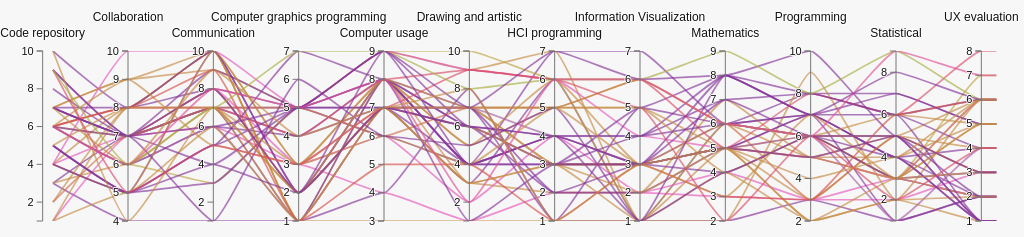
D3 v3 page, settled after 360 driven frames (6 s of simulated time); the page loaded 1 data file(s).


// ── parallel.js
// Parallel Coordinates
// Copyright (c) 2012, Kai Chang
// Released under the BSD License: http://opensource.org/licenses/BSD-3-Clause

var width = document.body.clientWidth,
    height = d3.max([document.body.clientHeight-540, 240]);

var m = [60, 0, 10, 0],
    w = width - m[1] - m[3],
    h = height - m[0] - m[2],
    xscale = d3.scale.ordinal().rangePoints([0, w], 1),
    yscale = {},
    dragging = {},
    line = d3.svg.line(),
    axis = d3.svg.axis().orient("left").ticks(1+height/50),
    data,
    foreground,
    background,
    highlighted,
    dimensions,                           
    legend,
    render_speed = 50,
    brush_count = 0,
    excluded_groups = [];

var colors = {
"Computer Science": [288,50,40],
"Computer Science, Human-Computer Interaction": [303,30,50],
"Computer Science, Media Technology":[317,74,62],
"Finance":[332,71,60],
"Human-Computer Interaction": [348,66,58],
"Information Systems":[3,62,56],
"Media Management":[18,58,54],
"Media Technology":[33,53,52],
"Not sure what to put":[48,49,50],
"Transport Science":[63,45,47]
};

// Scale chart and canvas height
d3.select("#chart")
    .style("height", (h + m[0] + m[2]) + "px")

d3.selectAll("canvas")
    .attr("width", w)
    .attr("height", h)
    .style("padding", m.join("px ") + "px");


// Foreground canvas for primary view
foreground = document.getElementById('foreground').getContext('2d');
foreground.globalCompositeOperation = "destination-over";
foreground.strokeStyle = "rgba(0,100,160,0.1)";
foreground.lineWidth = 1.7;
foreground.fillText("Loading...",w/2,h/2);

// Highlight canvas for temporary interactions
highlighted = document.getElementById('highlight').getContext('2d');
highlighted.strokeStyle = "rgba(0,100,160,1)";
highlighted.lineWidth = 4;

// Background canvas
background = document.getElementById('background').getContext('2d');
background.strokeStyle = "rgba(0,100,160,0.1)";
background.lineWidth = 1.7;

// SVG for ticks, labels, and interactions
var svg = d3.select("svg")
    .attr("width", w + m[1] + m[3])
    .attr("height", h + m[0] + m[2])
  .append("svg:g")
    .attr("transform", "translate(" + m[3] + "," + m[0] + ")");

// Load the data and visualization
d3.csv("Responses_Quantitative+Qualitative.csv", function(raw_data) {
  // Convert quantitative scales to floats
 // console.log(raw_data)
  data = raw_data.map(function(d) {
    for (var k in d) {
      if (!_.isNaN(raw_data[0][k] - 0) && k != 'Alias') {
        d[k] = parseFloat(d[k]) || 0;
      }
    };
    return d;
  });

  // Extract the list of numerical dimensions and create a scale for each.
  xscale.domain(dimensions = d3.keys(data[0]).filter(function(k) {
    return (_.isNumber(data[0][k])) && (yscale[k] = d3.scale.linear()
      .domain(d3.extent(data, function(d) { return +d[k]; }))
      .range([h, 0]));
  }).sort());

  // Add a group element for each dimension.
  var g = svg.selectAll(".dimension")
      .data(dimensions)
    .enter().append("svg:g")
      .attr("class", "dimension")
      .attr("transform", function(d) { return "translate(" + xscale(d) + ")"; })
      .call(d3.behavior.drag()
        .on("dragstart", function(d) {
          dragging[d] = this.__origin__ = xscale(d);
          this.__dragged__ = false;
          d3.select("#foreground").style("opacity", "0.35");
        })
        .on("drag", function(d) {
          dragging[d] = Math.min(w, Math.max(0, this.__origin__ += d3.event.dx));
          dimensions.sort(function(a, b) { return position(a) - position(b); });
          xscale.domain(dimensions);
          g.attr("transform", function(d) { return "translate(" + position(d) + ")"; });
          brush_count++;
          this.__dragged__ = true;

          // Feedback for axis deletion if dropped
          if (dragging[d] < 12 || dragging[d] > w-12) {
            d3.select(this).select(".background").style("fill", "#b00");
          } else {
            d3.select(this).select(".background").style("fill", null);
          }
        })
        .on("dragend", function(d) {
          if (!this.__dragged__) {
            // no movement, invert axis
            var extent = invert_axis(d);

          } else {
            // reorder axes
            d3.select(this).transition().attr("transform", "translate(" + xscale(d) + ")");

            var extent = yscale[d].brush.extent();
          }

          // remove axis if dragged all the way left
          if (dragging[d] < 12 || dragging[d] > w-12) {
            remove_axis(d,g);
          }

          // TODO required to avoid a bug
          xscale.domain(dimensions);
          update_ticks(d, extent);

          // rerender
          d3.select("#foreground").style("opacity", null);
          brush();
          delete this.__dragged__;
          delete this.__origin__;
          delete dragging[d];
        }))

  // Add an axis and title.
  g.append("svg:g")
      .attr("class", "axis")
      .attr("transform", "translate(0,0)")
      .each(function(d) { d3.select(this).call(axis.scale(yscale[d])); })
    .append("svg:text")
      .attr("text-anchor", "middle")
      .attr("y", function(d,i) { return i%2 == 0 ? -14 : -30 } )
      .attr("x", 0)
      .attr("class", "label")
      .text(String)
      .append("title")
        .text("Click to invert. Drag to reorder");

  // Add and store a brush for each axis.
  g.append("svg:g")
      .attr("class", "brush")
      .each(function(d) { d3.select(this).call(yscale[d].brush = d3.svg.brush().y(yscale[d]).on("brush", brush)); })
    .selectAll("rect")
      .style("visibility", null)
      .attr("x", -23)
      .attr("width", 36)
      .append("title")
        .text("Drag up or down to brush along this axis");

  g.selectAll(".extent")
      .append("title")
        .text("Drag or resize this filter");


  legend = create_legend(colors,brush);

  // Render full foreground
  brush();

});

// copy one canvas to another, grayscale
function gray_copy(source, target) {
  var pixels = source.getImageData(0,0,w,h);
  target.putImageData(grayscale(pixels),0,0);
}

// http://www.html5rocks.com/en/tutorials/canvas/imagefilters/
function grayscale(pixels, args) {
  var d = pixels.data;
  for (var i=0; i<d.length; i+=4) {
    var r = d[i];
    var g = d[i+1];
    var b = d[i+2];
    // CIE luminance for the RGB
    // The human eye is bad at seeing red and blue, so we de-emphasize them.
    var v = 0.2126*r + 0.7152*g + 0.0722*b;
    d[i] = d[i+1] = d[i+2] = v
  }
  return pixels;
};

function create_legend(colors,brush) {
  // create legend
  var legend_data = d3.select("#legend")
    .html("")
    .selectAll(".row")
    .data( _.keys(colors).sort() )

  // filter by group
  var legend = legend_data
    .enter().append("div")
      .attr("title", "Hide group")
      .on("click", function(d) { 
        // toggle food group
        if (_.contains(excluded_groups, d)) {
          d3.select(this).attr("title", "Hide group")
          excluded_groups = _.difference(excluded_groups,[d]);
          brush();
        } else {
          d3.select(this).attr("title", "Show group")
          excluded_groups.push(d);
          brush();
        }
      });

  legend
    .append("span")
    .style("background", function(d,i) { return color(d,0.85)})
    .attr("class", "color-bar");

  legend
    .append("span")
    .attr("class", "tally")
    .text(function(d,i) { return 0});  

  legend
    .append("span")
    .text(function(d,i) { return " " + d});  

  return legend;
}

// render polylines i to i+render_speed 
function render_range(selection, i, max, opacity) {
  selection.slice(i,max).forEach(function(d) {
    path(d, foreground, color(d.Major,opacity));
  });
};

// simple data table
function data_table(sample) {
  // sort by first column
  var sample = sample.sort(function(a,b) {
    var col = d3.keys(a)[0];
    return a[col] < b[col] ? -1 : 1;
  });

  var table = d3.select("#food-list")
    .html("")
    .selectAll(".row")
      .data(sample)
    .enter().append("div")
      .on("mouseover", highlight)
      .on("mouseout", unhighlight)
      .on("click", expectations)
      ;

  table
    .append("span")
      .attr("class", "color-block")
      .style("background", function(d) { return color(d.Major,0.85) })

  table
    .append("span")
      .text(function(d) { return d.Alias; })
}

function expectations(d) {
  var span = d3.select("#expectations")
  span.select("span").remove();
  span
    .append("span")
    .text(d.Expectations)
 // console.log(d.Expectations)
}

// Adjusts rendering speed 
function optimize(timer) {
  var delta = (new Date()).getTime() - timer;
  render_speed = Math.max(Math.ceil(render_speed * 30 / delta), 8);
  render_speed = Math.min(render_speed, 300);
  return (new Date()).getTime();
}

// Feedback on rendering progress
function render_stats(i,n,render_speed) {
  d3.select("#rendered-count").text(i);
  d3.select("#rendered-bar")
    .style("width", (100*i/n) + "%");
  d3.select("#render-speed").text(render_speed);
}

// Feedback on selection
function selection_stats(opacity, n, total) {
  d3.select("#data-count").text(total);
  d3.select("#selected-count").text(n);
  d3.select("#selected-bar").style("width", (100*n/total) + "%");
  d3.select("#opacity").text((""+(opacity*100)).slice(0,4) + "%");
}

// Highlight single polyline
function highlight(d) {
  d3.select("#foreground").style("opacity", "0.25");
  d3.selectAll(".row").style("opacity", function(p) { return (d.Major == p) ? null : "0.3" });
  path(d, highlighted, color(d.Major,1));
}

// Remove highlight
function unhighlight() {
  d3.select("#foreground").style("opacity", null);
  d3.selectAll(".row").style("opacity", null);
  highlighted.clearRect(0,0,w,h);
}

function invert_axis(d) {
  // save extent before inverting
  if (!yscale[d].brush.empty()) {
    var extent = yscale[d].brush.extent();
  }
  if (yscale[d].inverted == true) {
    yscale[d].range([h, 0]);
    d3.selectAll('.label')
      .filter(function(p) { return p == d; })
      .style("text-decoration", null);
    yscale[d].inverted = false;
  } else {
    yscale[d].range([0, h]);
    d3.selectAll('.label')
      .filter(function(p) { return p == d; })
      .style("text-decoration", "underline");
    yscale[d].inverted = true;
  }
  return extent;
}

// Draw a single polyline
/*
function path(d, ctx, color) {
  if (color) ctx.strokeStyle = color;
  var x = xscale(0)-15;
      y = yscale[dimensions[0]](d[dimensions[0]]);   // left edge
  ctx.beginPath();
  ctx.moveTo(x,y);
  dimensions.map(function(p,i) {
    x = xscale(p),
    y = yscale[p](d[p]);
    ctx.lineTo(x, y);
  });
  ctx.lineTo(x+15, y);                               // right edge
  ctx.stroke();
}
*/

function path(d, ctx, color) {
  if (color) ctx.strokeStyle = color;
  ctx.beginPath();
  var x0 = xscale(0)-15,
      y0 = yscale[dimensions[0]](d[dimensions[0]]);   // left edge
  ctx.moveTo(x0,y0);
  dimensions.map(function(p,i) {
    var x = xscale(p),
        y = yscale[p](d[p]);
    var cp1x = x - 0.88*(x-x0);
    var cp1y = y0;
    var cp2x = x - 0.12*(x-x0);
    var cp2y = y;
    ctx.bezierCurveTo(cp1x, cp1y, cp2x, cp2y, x, y);
    x0 = x;
    y0 = y;
  });
  ctx.lineTo(x0+15, y0);                               // right edge
  ctx.stroke();
};

function color(d,a) {
    if(d !== undefined) {
        //console.log(d)
        var c = colors[d];
       // console.log(c)
        return ["hsla(",c[0],",",c[1],"%,",c[2],"%,",a,")"].join("");
    }
}

function position(d) {
  var v = dragging[d];
  return v == null ? xscale(d) : v;
}

// Handles a brush event, toggling the display of foreground lines.
// TODO refactor
function brush() {
  brush_count++;
  var actives = dimensions.filter(function(p) { return !yscale[p].brush.empty(); }),
      extents = actives.map(function(p) { return yscale[p].brush.extent(); });

  // hack to hide ticks beyond extent
  var b = d3.selectAll('.dimension')[0]
    .forEach(function(element, i) {
      var dimension = d3.select(element).data()[0];
      if (_.include(actives, dimension)) {
        var extent = extents[actives.indexOf(dimension)];
        d3.select(element)
          .selectAll('text')
          .style('font-weight', 'bold')
          .style('font-size', '13px')
          .style('display', function() { 
            var value = d3.select(this).data();
            return extent[0] <= value && value <= extent[1] ? null : "none"
          });
      } else {
        d3.select(element)
          .selectAll('text')
          .style('font-size', null)
          .style('font-weight', null)
          .style('display', null);
      }
      d3.select(element)
        .selectAll('.label')
        .style('display', null);
    });
    ;

  // bold dimensions with label
  d3.selectAll('.label')
    .style("font-weight", function(dimension) {
      if (_.include(actives, dimension)) return "bold";
      return null;
    });

  // Get lines within extents
  var selected = [];
  data
    .filter(function(d) {
      return !_.contains(excluded_groups, d.Major);
    })
    .map(function(d) {
      return actives.every(function(p, dimension) {
        return extents[dimension][0] <= d[p] && d[p] <= extents[dimension][1];
      }) ? selected.push(d) : null;
    });

  // free text search
  var query = d3.select("#search")[0][0].value;
  if (query.length > 0) {
    selected = search(selected, query);
  }

  if (selected.length < data.length && selected.length > 0) {
    d3.select("#keep-data").attr("disabled", null);
    d3.select("#exclude-data").attr("disabled", null);
  } else {
    d3.select("#keep-data").attr("disabled", "disabled");
    d3.select("#exclude-data").attr("disabled", "disabled");
  };

  // total by food group
  var tallies = _(selected)
    .groupBy(function(d) { return d.Major; })

  // include empty groups
  _(colors).each(function(v,k) { tallies[k] = tallies[k] || []; });

  legend
    .style("text-decoration", function(d) { return _.contains(excluded_groups,d) ? "line-through" : null; })
    .attr("class", function(d) {
      return (tallies[d].length > 0)
           ? "row"
           : "row off";
    });

  legend.selectAll(".color-bar")
    .style("width", function(d) {
      return Math.ceil(600*tallies[d].length/data.length) + "px"
    });

  legend.selectAll(".tally")
    .text(function(d,i) { return tallies[d].length });  

  // Render selected lines
  paths(selected, foreground, brush_count, true);
}

// render a set of polylines on a canvas
function paths(selected, ctx, count) {
  var n = selected.length,
      i = 0,
      opacity = d3.min([2/Math.pow(n,0.3),1]),
      timer = (new Date()).getTime();

  selection_stats(opacity, n, data.length)

  shuffled_data = _.shuffle(selected);

  data_table(shuffled_data.slice(0,43));

  ctx.clearRect(0,0,w+1,h+1);

  // render all lines until finished or a new brush event
  function animloop(){
    if (i >= n || count < brush_count) return true;
    var max = d3.min([i+render_speed, n]);
    render_range(shuffled_data, i, max, opacity);
    render_stats(max,n,render_speed);
    i = max;
    timer = optimize(timer);  // adjusts render_speed
  };

  d3.timer(animloop);
}

// transition ticks for reordering, rescaling and inverting
function update_ticks(d, extent) {
  // update brushes
  if (d) {
    var brush_el = d3.selectAll(".brush")
        .filter(function(key) { return key == d; });
    // single tick
    if (extent) {
      // restore previous extent
      brush_el.call(yscale[d].brush = d3.svg.brush().y(yscale[d]).extent(extent).on("brush", brush));
    } else {
      brush_el.call(yscale[d].brush = d3.svg.brush().y(yscale[d]).on("brush", brush));
    }
  } else {
    // all ticks
    d3.selectAll(".brush")
      .each(function(d) { d3.select(this).call(yscale[d].brush = d3.svg.brush().y(yscale[d]).on("brush", brush)); })
  }

  brush_count++;

  show_ticks();

  // update axes
  d3.selectAll(".axis")
    .each(function(d,i) {
      // hide lines for better performance
      d3.select(this).selectAll('line').style("display", "none");

      // transition axis numbers
      d3.select(this)
        .transition()
        .duration(720)
        .call(axis.scale(yscale[d]));

      // bring lines back
      d3.select(this).selectAll('line').transition().delay(800).style("display", null);

      d3.select(this)
        .selectAll('text')
        .style('font-weight', null)
        .style('font-size', null)
        .style('display', null);
    });
}

// Rescale to new dataset domain
function rescale() {
  // reset yscales, preserving inverted state
  dimensions.forEach(function(d,i) {
    if (yscale[d].inverted) {
      yscale[d] = d3.scale.linear()
          .domain(d3.extent(data, function(p) { return +p[d]; }))
          .range([0, h]);
      yscale[d].inverted = true;
    } else {
      yscale[d] = d3.scale.linear()
          .domain(d3.extent(data, function(p) { return +p[d]; }))
          .range([h, 0]);
    }
  });

  update_ticks();

  // Render selected data
  paths(data, foreground, brush_count);
}

// Get polylines within extents
function actives() {
  var actives = dimensions.filter(function(p) { return !yscale[p].brush.empty(); }),
      extents = actives.map(function(p) { return yscale[p].brush.extent(); });

  // filter extents and excluded groups
  var selected = [];
  data
    .filter(function(d) {
      return !_.contains(excluded_groups, d.Major);
    })
    .map(function(d) {
    return actives.every(function(p, i) {
      return extents[i][0] <= d[p] && d[p] <= extents[i][1];
    }) ? selected.push(d) : null;
  });

  // free text search
  var query = d3.select("#search")[0][0].value;
  if (query > 0) {
    selected = search(selected, query);
  }

  return selected;
}

// Export data
function export_csv() {
  var keys = d3.keys(data[0]);
  var rows = actives().map(function(row) {
    return keys.map(function(k) { return row[k]; })
  });
  var csv = d3.csv.format([keys].concat(rows)).replace(/\n/g,"<br/>\n");
  var styles = "<style>body { font-family: sans-serif; font-size: 12px; }</style>";
  window.open("text/csv").document.write(styles + csv);
}

// scale to window size
window.onresize = function() {
  width = document.body.clientWidth,
  height = d3.max([document.body.clientHeight-500, 220]);

  w = width - m[1] - m[3],
  h = height - m[0] - m[2];

  d3.select("#chart")
      .style("height", (h + m[0] + m[2]) + "px")

  d3.selectAll("canvas")
      .attr("width", w)
      .attr("height", h)
      .style("padding", m.join("px ") + "px");

  d3.select("svg")
      .attr("width", w + m[1] + m[3])
      .attr("height", h + m[0] + m[2])
    .select("g")
      .attr("transform", "translate(" + m[3] + "," + m[0] + ")");

  xscale = d3.scale.ordinal().rangePoints([0, w], 1).domain(dimensions);
  dimensions.forEach(function(d) {
    yscale[d].range([h, 0]);
  });

  d3.selectAll(".dimension")
    .attr("transform", function(d) { return "translate(" + xscale(d) + ")"; })
  // update brush placement
  d3.selectAll(".brush")
    .each(function(d) { d3.select(this).call(yscale[d].brush = d3.svg.brush().y(yscale[d]).on("brush", brush)); })
  brush_count++;

  // update axis placement
  axis = axis.ticks(1+height/50),
  d3.selectAll(".axis")
    .each(function(d) { d3.select(this).call(axis.scale(yscale[d])); });

  // render data
  brush();
};

// Remove all but selected from the dataset
function keep_data() {
  new_data = actives();
  if (new_data.length == 0) {
    alert("I don't mean to be rude, but I can't let you remove all the data.\n\nTry removing some brushes to get your data back. Then click 'Keep' when you've selected data you want to look closer at.");
    return false;
  }
  data = new_data;
  rescale();
}

// Exclude selected from the dataset
function exclude_data() {
  new_data = _.difference(data, actives());
  if (new_data.length == 0) {
    alert("I don't mean to be rude, but I can't let you remove all the data.\n\nTry selecting just a few data points then clicking 'Exclude'.");
    return false;
  }
  data = new_data;
  rescale();
}

function remove_axis(d,g) {
  dimensions = _.difference(dimensions, [d]);
  xscale.domain(dimensions);
  g.attr("transform", function(p) { return "translate(" + position(p) + ")"; });
  g.filter(function(p) { return p == d; }).remove(); 
  update_ticks();
}

d3.select("#keep-data").on("click", keep_data);
d3.select("#exclude-data").on("click", exclude_data);
d3.select("#export-data").on("click", export_csv);
d3.select("#search").on("keyup", brush);


// Appearance toggles
d3.select("#hide-ticks").on("click", hide_ticks);
d3.select("#show-ticks").on("click", show_ticks);
d3.select("#dark-theme").on("click", dark_theme);
d3.select("#light-theme").on("click", light_theme);

function hide_ticks() {
  d3.selectAll(".axis g").style("display", "none");
  //d3.selectAll(".axis path").style("display", "none");
  d3.selectAll(".background").style("visibility", "hidden");
  d3.selectAll("#hide-ticks").attr("disabled", "disabled");
  d3.selectAll("#show-ticks").attr("disabled", null);
};

function show_ticks() {
  d3.selectAll(".axis g").style("display", null);
  //d3.selectAll(".axis path").style("display", null);
  d3.selectAll(".background").style("visibility", null);
  d3.selectAll("#show-ticks").attr("disabled", "disabled");
  d3.selectAll("#hide-ticks").attr("disabled", null);
};

function dark_theme() {
  d3.select("body").attr("class", "dark");
  d3.selectAll("#dark-theme").attr("disabled", "disabled");
  d3.selectAll("#light-theme").attr("disabled", null);
}

function light_theme() {
  d3.select("body").attr("class", null);
  d3.selectAll("#light-theme").attr("disabled", "disabled");
  d3.selectAll("#dark-theme").attr("disabled", null);
}

function search(selection,str) {
  pattern = new RegExp(str,"i")
  return _(selection).filter(function(d) { return pattern.exec(d.Alias); });
}


### data: Responses_Quantitative+Qualitative.csv
Alias, Information Visualization, Statistical, Mathematics, Drawing and artistic, Computer usage, Programming, Computer graphics programming, HCI programming, UX evaluation, Communication, Collaboration, Code repository, Major, Interests, Expectations, Courses, In 5 years
Monokuma, 3, 3, 4, 6, 8, 6, 5, 3, 3, 5, 5, 5, Computer Science, I read a lot and like playing boardgames, How to present information in a way the …, At kth, DD1354, DH2320 and DH2413 if I p…, No clue
NoobKiz, 7, 7, 6, 4, 8, 8, 4, 7, 5, 7, 7, 9, Computer Science, Creation and innovation. Sports, program…, Better organization and visualization of…, No course, but I learned the visualizati…, entrepreneur. To create new interaction …
Rella666, 6, 5, 6, 7, 6, 3, 5, 5, 3, 7, 7, 2, Media Management, Cooking and gardening, I  hope I can learn how to change inform…, Media Production、Webpage Design, Product Manager in Internet Company or C…
Kropotkin42, 3, 4, 5, 8, 7, 4, 4, 1, 6, 9, 6, 7, Media Technology, interests: interaction design, graphic a…, how to present data on graphs and maybe …, in my bachelor's degree i had statistics…, my most honest answer is "in the woods, …
Kyrie11, 5, 6, 4, 4, 6, 6, 3, 5, 5, 5, 9, 6, Media Technology, I like playing basketball and producing …, I want to learn the fundamental of infor…, Multimedia Data Visualization. At Zhejia…, I want to be a front-end developer for m…
chiri, 5, 2, 2, 9, 7, 6, 3, 6, 4, 5, 5, 9, Human-Computer Interaction, Art, design, Front-end development, UX, …, Different representations for different …, none but have some professional experien…, Industry. Working in designing and imple…
Superwoman97, 2, 3, 5, 6, 7, 2, 1, 3, 6, 10, 5, 4, Media Technology, I love too cook, specifically bake bread…, I hope to learn how to categorize data a…, The usual math courses during my bachelo…, Entrepeneur, industry or consultant - wo…
cowboy55, 5, 3, 5, 5, 8, 6, 3, 5, 5, 10, 8, 6, Media Technology, Interaction design, web development, mus…, Learn how to visualize data to make it s…, Multimedia, databases,  and data mining …, Working in-house at some nice company
phips77, 3, 6, 3, 4, 5, 3, 1, 1, 6, 9, 8, 6, Information Systems, Handball, Basketball, Politics, Visualization for web and mobile applica…, none, In tech industry as product manager
Vis81, 3, 5, 5, 6, 7, 5, 2, 4, 3, 4, 7, 6, Computer Science, I love data and hope to learn more about…, Yes, but only using Python libraries and…, Math Courses and Programming courses., I see myself as an entrepreneur who rece…
Ellakingen, 3, 1, 5, 7, 7, 7, 2, 2, 2, 10, 5, 5, Computer Science, I enjoy making things with my hands, rig…, I expect to get tools for visualising in…, Programming courses in python and java, …, I could see myself as an entrepreneur in…
Cinnamon-Bun, 3, 5, 7, 4, 9, 6, 2, 3, 1, 8, 7, 7, Computer Science, I think I am interested in most thing. I…, I expect that you start off with some da…, DD1393 (VT20) We built a sound visualize…, I'm aiming for becoming a data scientist…
Lapalus, 6, 6, 5, 9, 8, 8, 4, 6, 8, 7, 8, 6, Human-Computer Interaction, photography and video games， I am contra…, to be honest，I am not quite clear on the…, DT2140?, Game developer or something to do with g…
4LB4, 3, 3, 5, 7, 7, 5, 2, 5, 5, 7, 8, 5, Media Technology, Sports, Friends & Family, Gaming, Creati…, Develop systems that present data in a b…, All courses within media technology prog…, I want to be expert in whatever field I …
Ray Primary, 4, 4, 8, 6, 9, 7, 5, 3, 2, 9, 7, 7, Computer Science, I am very interested in video game creat…, I expect to learn several techniques and…, DH2320 Introduction to Visualization and…, I would like to be in the video games in…
papi33, 1, 1, 2, 8, 4, 3, 1, 1, 2, 1, 4, 3, Computer Science, , learn to use some visualization tools, applied linear regression using R, 2018, consultant
Mustang22, 3, 4, 6, 7, 7, 5, 2, 3, 5, 7, 6, 3, Media Technology, Some things I like are drawing and paint…, I hope to learn more about how better vi…, I have yet not completed any courses rel…, I am not really sure but I would like to…
e4c6, 2, 3, 4, 1, 4, 3, 3, 2, 2, 6, 7, 4, Computer Science, Media Technology, Some of my hobbies are computer games, m…, Different ways of conveying information …, Several programming courses from 2017-20…, I have no idea.
DancingTomato2, 2, 4, 5, 6, 8, 7, 2, 2, 1, 10, 8, 7, Computer Science, When I am not studying I enjoy taking wa…, Sounds quite obvious, but I expect to le…, DD1393 ("Software Construction") a cours…, I am quite certain I will be somewhere i…
Frogster, 3, 1, 5, 7, 7, 6, 1, 4, 4, 6, 6, 6, Computer Science, Human-Computer Interac…, I like being creative. Drawing, playing …, I expect to learn the theory behind info…, DM2601 HT-20, Dynamic web programming at…, Working for a company that allows me to …
swoop11, 3, 6, 6, 4, 8, 7, 2, 4, 6, 8, 8, 10, Computer Science, Reading, Music, Programming, Theory, design & construction of graphs,…, Human Computer Interaction, University o…, IT-industry working with software/visual…
Maximillianmus, 1, 4, 4, 6, 7, 6, 5, 4, 1, 4, 5, 4, Computer Science, Gaming and coding are my hobbies. someot…, I expect to learn ways to visualize data, DH2620, Industry, as a developer. Preferably wor…
hexachord, 4, 6, 7, 4, 8, 8, 5, 4, 4, 7, 7, 8, Computer Science, Play and listen to music, art, photograp…, I expect to learn best practices to visu…, Media Technology and Interaction Design,…, 
Mark Hamill, 2, 2, 3, 2, 6, 3, 3, 4, 3, 8, 7, 1, Computer Science, Media Technology, After 3 years on KTH I got bored and pur…, I have no expectations. I hope it will b…, Honestly don't know. Maybe DD1354, DH232…, I just want a job that allows me to affo…
Spike123, 5, 7, 8, 7, 8, 7, 1, 1, 5, 7, 7, 7, Computer Science, , I expect to learn how to visualize somet…, I have not completed any, but I’m curren…, I’d like to pursue my PhD degree at KTH.
sejfz, 1, 3, 6, 10, 9, 6, 5, 6, 7, 3, 6, 6, Not sure what to put, Gaming, sports to some degree (football …, Visualising data in an effective way, ma…, Visualization HT20, Computer graphics an…, I want to code things and have a stable …
… [head cut at 6 KiB]